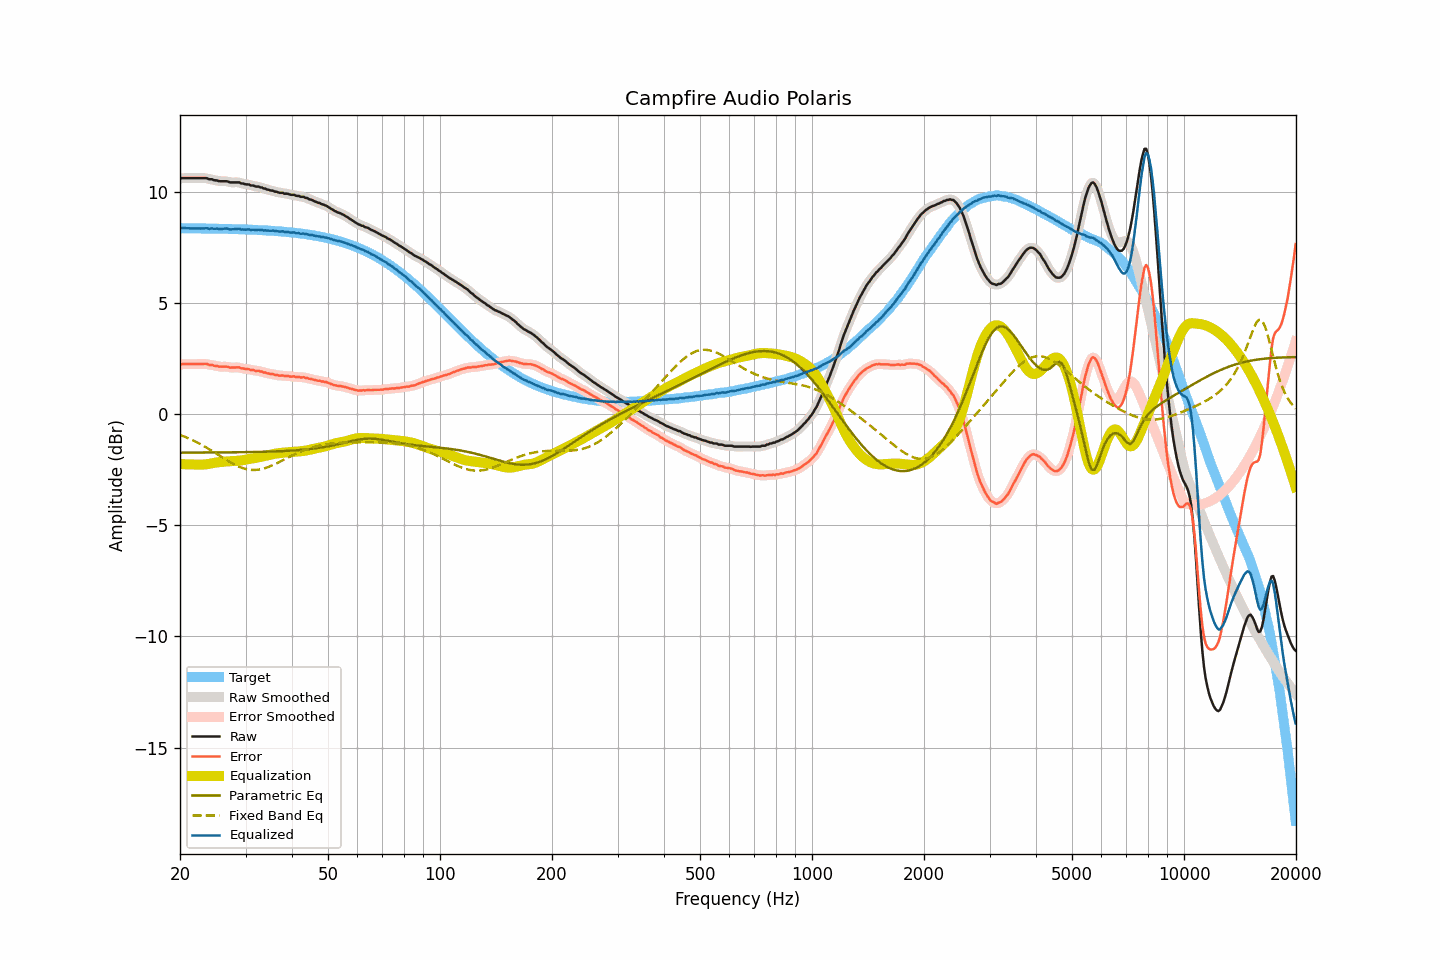

Source data for this figure (header and first rows):
frequency, raw, smoothed, error, error_smoothed, equalization, parametric_eq, fixed_band_eq, equalized_raw, equalized_smoothed, target
20.00, 10.59, 10.60, 2.22, 2.23, -2.24, -1.73, -0.93, 8.35, 8.36, 8.37
20.20, 10.62, 10.61, 2.25, 2.24, -2.24, -1.73, -0.96, 8.38, 8.37, 8.37
20.40, 10.62, 10.62, 2.26, 2.25, -2.25, -1.73, -0.98, 8.38, 8.37, 8.37
20.61, 10.62, 10.63, 2.26, 2.26, -2.25, -1.73, -1.01, 8.37, 8.38, 8.37
20.81, 10.62, 10.62, 2.26, 2.26, -2.25, -1.73, -1.04, 8.37, 8.37, 8.37
21.02, 10.62, 10.62, 2.26, 2.26, -2.26, -1.73, -1.08, 8.37, 8.37, 8.37
21.23, 10.62, 10.62, 2.26, 2.26, -2.26, -1.73, -1.11, 8.36, 8.36, 8.37
21.44, 10.62, 10.62, 2.26, 2.26, -2.26, -1.73, -1.14, 8.36, 8.36, 8.36
21.66, 10.62, 10.62, 2.26, 2.26, -2.26, -1.73, -1.17, 8.36, 8.36, 8.36
21.87, 10.62, 10.62, 2.26, 2.26, -2.26, -1.73, -1.21, 8.36, 8.36, 8.36
22.09, 10.62, 10.62, 2.26, 2.26, -2.26, -1.72, -1.25, 8.36, 8.36, 8.36
22.31, 10.62, 10.62, 2.26, 2.26, -2.26, -1.72, -1.28, 8.36, 8.36, 8.36
22.54, 10.62, 10.62, 2.26, 2.26, -2.27, -1.72, -1.32, 8.36, 8.36, 8.36
22.76, 10.62, 10.62, 2.26, 2.26, -2.27, -1.72, -1.36, 8.36, 8.36, 8.36
22.99, 10.62, 10.62, 2.26, 2.27, -2.26, -1.72, -1.40, 8.36, 8.36, 8.36
23.22, 10.62, 10.63, 2.27, 2.27, -2.26, -1.72, -1.44, 8.36, 8.37, 8.36
23.45, 10.62, 10.62, 2.27, 2.26, -2.25, -1.72, -1.48, 8.37, 8.36, 8.36
23.69, 10.61, 10.60, 2.26, 2.25, -2.25, -1.72, -1.52, 8.37, 8.36, 8.36
23.92, 10.57, 10.59, 2.22, 2.24, -2.24, -1.72, -1.57, 8.34, 8.36, 8.35
24.16, 10.57, 10.57, 2.22, 2.22, -2.22, -1.72, -1.61, 8.35, 8.35, 8.35
24.40, 10.57, 10.56, 2.22, 2.20, -2.21, -1.72, -1.65, 8.37, 8.35, 8.35
24.65, 10.53, 10.55, 2.18, 2.20, -2.19, -1.72, -1.70, 8.34, 8.35, 8.35
24.89, 10.52, 10.53, 2.17, 2.18, -2.18, -1.72, -1.74, 8.35, 8.35, 8.35
25.14, 10.52, 10.51, 2.17, 2.16, -2.17, -1.72, -1.79, 8.36, 8.34, 8.35
25.39, 10.49, 10.50, 2.15, 2.15, -2.16, -1.72, -1.84, 8.33, 8.34, 8.35
25.65, 10.48, 10.49, 2.14, 2.14, -2.15, -1.72, -1.88, 8.33, 8.34, 8.34
25.91, 10.48, 10.48, 2.14, 2.14, -2.14, -1.72, -1.93, 8.34, 8.34, 8.34
26.16, 10.48, 10.48, 2.14, 2.14, -2.14, -1.72, -1.97, 8.35, 8.35, 8.34
26.43, 10.48, 10.48, 2.14, 2.14, -2.13, -1.72, -2.02, 8.35, 8.35, 8.34
26.69, 10.48, 10.47, 2.14, 2.14, -2.12, -1.72, -2.06, 8.36, 8.35, 8.34
26.96, 10.46, 10.46, 2.13, 2.12, -2.12, -1.72, -2.11, 8.34, 8.34, 8.34
27.23, 10.43, 10.44, 2.10, 2.11, -2.12, -1.71, -2.15, 8.32, 8.33, 8.33
27.50, 10.43, 10.43, 2.10, 2.10, -2.11, -1.71, -2.19, 8.32, 8.32, 8.33
27.77, 10.43, 10.43, 2.10, 2.10, -2.11, -1.71, -2.23, 8.32, 8.32, 8.33
28.05, 10.43, 10.43, 2.10, 2.10, -2.10, -1.71, -2.27, 8.33, 8.33, 8.33
28.33, 10.43, 10.44, 2.11, 2.11, -2.10, -1.71, -2.30, 8.33, 8.34, 8.33
28.62, 10.43, 10.43, 2.11, 2.11, -2.09, -1.71, -2.34, 8.34, 8.34, 8.32
28.90, 10.43, 10.42, 2.11, 2.10, -2.09, -1.71, -2.37, 8.35, 8.33, 8.32
29.19, 10.38, 10.40, 2.06, 2.08, -2.08, -1.71, -2.40, 8.30, 8.32, 8.32
29.48, 10.38, 10.38, 2.06, 2.06, -2.07, -1.71, -2.42, 8.31, 8.31, 8.32
29.78, 10.36, 10.36, 2.05, 2.04, -2.05, -1.71, -2.45, 8.31, 8.30, 8.32
30.08, 10.34, 10.35, 2.03, 2.04, -2.04, -1.71, -2.46, 8.30, 8.31, 8.31
30.38, 10.34, 10.34, 2.03, 2.03, -2.03, -1.70, -2.48, 8.32, 8.31, 8.31
30.68, 10.33, 10.32, 2.03, 2.02, -2.01, -1.70, -2.49, 8.32, 8.31, 8.31
30.99, 10.29, 10.31, 1.99, 2.01, -2.00, -1.70, -2.50, 8.29, 8.31, 8.30
31.30, 10.29, 10.29, 1.99, 1.99, -1.99, -1.70, -2.51, 8.30, 8.30, 8.30
31.61, 10.28, 10.27, 1.98, 1.97, -1.98, -1.70, -2.51, 8.30, 8.29, 8.30
31.93, 10.24, 10.26, 1.95, 1.97, -1.97, -1.70, -2.51, 8.28, 8.29, 8.29
32.24, 10.24, 10.24, 1.95, 1.95, -1.95, -1.70, -2.50, 8.29, 8.29, 8.29
32.57, 10.24, 10.23, 1.96, 1.94, -1.94, -1.69, -2.49, 8.30, 8.29, 8.29
32.89, 10.20, 10.21, 1.92, 1.93, -1.92, -1.69, -2.48, 8.28, 8.29, 8.28
33.22, 10.20, 10.19, 1.92, 1.91, -1.91, -1.69, -2.46, 8.30, 8.29, 8.28
33.55, 10.15, 10.16, 1.88, 1.89, -1.89, -1.69, -2.44, 8.26, 8.27, 8.28
33.89, 10.15, 10.14, 1.88, 1.87, -1.87, -1.69, -2.42, 8.28, 8.27, 8.27
34.23, 10.11, 10.12, 1.84, 1.85, -1.86, -1.69, -2.40, 8.26, 8.26, 8.27
34.57, 10.10, 10.10, 1.84, 1.83, -1.84, -1.68, -2.37, 8.26, 8.26, 8.26
34.92, 10.07, 10.08, 1.81, 1.82, -1.82, -1.68, -2.34, 8.25, 8.26, 8.26
35.27, 10.06, 10.06, 1.81, 1.81, -1.80, -1.68, -2.31, 8.26, 8.26, 8.25
35.62, 10.05, 10.04, 1.80, 1.79, -1.79, -1.68, -2.28, 8.26, 8.25, 8.25
35.97, 10.01, 10.03, 1.77, 1.78, -1.78, -1.67, -2.25, 8.24, 8.25, 8.24
... 635 more rows
